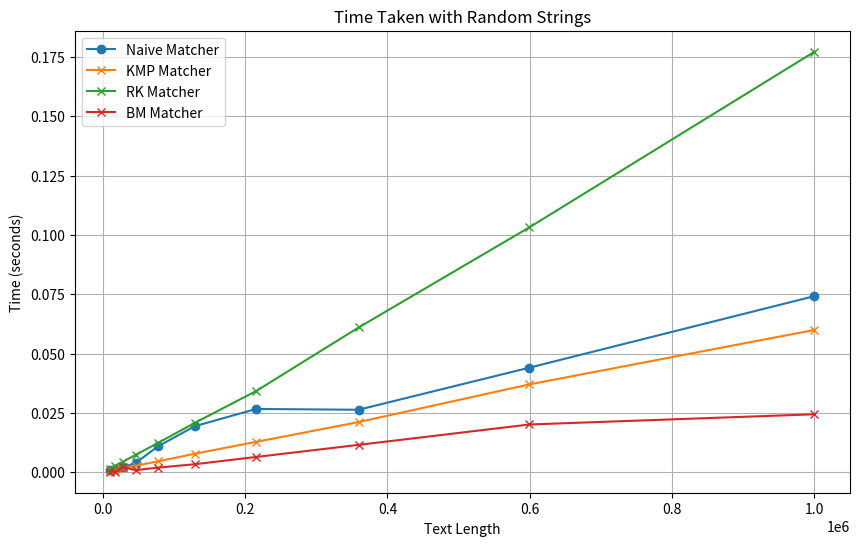

Write Python code to recreate this figure.
import time
import numpy as np
import matplotlib.pyplot as plt
import random
import string

NO_OF_CHARS = 256

def badCharHeuristic(string, size):
    badChar = [-1] * NO_OF_CHARS
    for i in range(size):
        badChar[ord(string[i])] = i
    return badChar

def preprocess_strong_suffix(shift, bpos, pat, m):
    i = m
    j = m + 1
    bpos[i] = j
    while i > 0:
        while j <= m and pat[i - 1] != pat[j - 1]:
            if shift[j] == 0:
                shift[j] = j - i
            j = bpos[j]
        i -= 1
        j -= 1
        bpos[i] = j

def preprocess_case2(shift, bpos, pat, m):
    j = bpos[0]
    for i in range(m + 1):
        if shift[i] == 0:
            shift[i] = j
        if i == j:
            j = bpos[j]

def BM(text, pat, n, m):
    badChar = badCharHeuristic(pat, m)
    bpos = [0] * (m + 1)
    shift = [0] * (m + 1)
    preprocess_strong_suffix(shift, bpos, pat, m)
    preprocess_case2(shift, bpos, pat, m)
    s = 0
    while s <= n - m:
        j = m - 1
        while j >= 0 and pat[j] == text[s + j]:
            j -= 1
        if j < 0:
            print("Pattern occurs at shift = {}".format(s))
            s += shift[0]
        else:
            bad_char_shift = j - badChar[ord(text[s + j])]
            good_suffix_shift = shift[j + 1]
            s += max(1, max(bad_char_shift, good_suffix_shift))

def naive_string_matcher(T, P, n, m):
    matches = []
    for s in range(n - m + 1):
        if T[s:s + m] == P:
            matches.append(s)
    return matches

def compute_prefix_function(pattern, m):
    prefix = [0] * m
    k = 0
    for q in range(1, m):
        while k > 0 and pattern[k] != pattern[q]:
            k = prefix[k-1]
        if pattern[k] == pattern[q]:
            k += 1
        prefix[q] = k
    return prefix

def kmp_matcher(text, pattern, n, m):
    prefix = compute_prefix_function(pattern, m)
    q = 0
    for i in range(n):
        while q > 0 and pattern[q] != text[i]:
            q = prefix[q-1]
        if pattern[q] == text[i]:
            q += 1
        if q == m:
            pass  # Do nothing, remove print statement for timing
            q = prefix[q-1]

def RABIN_KARP_MATCHER(text, pattern, n, m, q=389, d=256):
    h = pow(d, m - 1, q)
    p = 0
    t = 0
    for i in range(m):
        p = (d * p + ord(pattern[i])) % q
        t = (d * t + ord(text[i])) % q

    matches = []
    for s in range(n - m + 1):
        if p == t and pattern == text[s:s + m]:
            matches.append(s)

        if s < n - m:
            t = (d * (t - ord(text[s]) * h) + ord(text[s + m])) % q
            if t < 0:
                t += q

    return matches

def generate_random_string(length):
    return ''.join(random.choices(string.ascii_letters + string.digits, k=length))

def generate_random_pattern(string, pattern_length):
    start_index = random.randint(0, len(string) - pattern_length)
    return string[start_index:start_index + pattern_length]

def generate_random_strings(num_strings):
    string_lengths = np.geomspace(10000, 1000000, num_strings, dtype=int)
    strings = [generate_random_string(length) for length in string_lengths]
    patterns = [generate_random_pattern(string, random.randint(4, 22)) for string in strings]
    return strings, patterns, string_lengths

def time_naive_string_matcher(texts, patterns, num_trials=10):
    times = []
    for text, pattern in zip(texts, patterns):
        avg_time = 0
        for _ in range(num_trials):
            start_time = time.time()
            naive_string_matcher(text, pattern, len(text), len(pattern))
            end_time = time.time()
            avg_time += (end_time - start_time)
        avg_time /= num_trials
        times.append(avg_time)
    return times

def time_kmp_matcher(texts, patterns, num_trials=10):
    times = []
    for text, pattern in zip(texts, patterns):
        avg_time = 0
        for _ in range(num_trials):
            start_time = time.time()
            kmp_matcher(text, pattern, len(text), len(pattern))
            end_time = time.time()
            avg_time += (end_time - start_time)
        avg_time /= num_trials
        times.append(avg_time)
    return times

def time_rk_string_matcher(texts, patterns, num_trials=10):
    times = []
    for text, pattern in zip(texts, patterns):
        avg_time = 0
        for _ in range(num_trials):
            start_time = time.time()
            RABIN_KARP_MATCHER(text, pattern, len(text), len(pattern))
            end_time = time.time()
            avg_time += (end_time - start_time)
        avg_time /= num_trials
        times.append(avg_time)
    return times

def time_bm_matcher(texts, patterns, num_trials=10):
    times = []
    for text, pattern in zip(texts, patterns):
        avg_time = 0
        for _ in range(num_trials):
            start_time = time.time()
            BM(text, pattern, len(text), len(pattern))
            end_time = time.time()
            avg_time += (end_time - start_time)
        avg_time /= num_trials
        times.append(avg_time)
    return times

# Generate random strings and patterns
num_strings = 10
strings, patterns, string_lengths = generate_random_strings(num_strings)

# Time taken by naive string matcher
naive_times = time_naive_string_matcher(strings, patterns)

# Time taken by KMP matcher
kmp_times = time_kmp_matcher(strings, patterns)

# Time taken by Rabin-Karp matcher
rk_times = time_rk_string_matcher(strings, patterns)

# Time taken by Boyer-Moore matcher
bm_times = time_bm_matcher(strings, patterns)

# Plotting
plt.figure(figsize=(10, 6))
plt.plot(string_lengths, naive_times, marker='o', label='Naive Matcher')
plt.plot(string_lengths, kmp_times, marker='x', label='KMP Matcher')
plt.plot(string_lengths, rk_times, marker='x', label='RK Matcher')
plt.plot(string_lengths, bm_times, marker='x', label='BM Matcher')
plt.title('Time Taken with Random Strings')
plt.xlabel('Text Length')
plt.ylabel('Time (seconds)')
plt.legend()
plt.grid(True)
plt.show()
